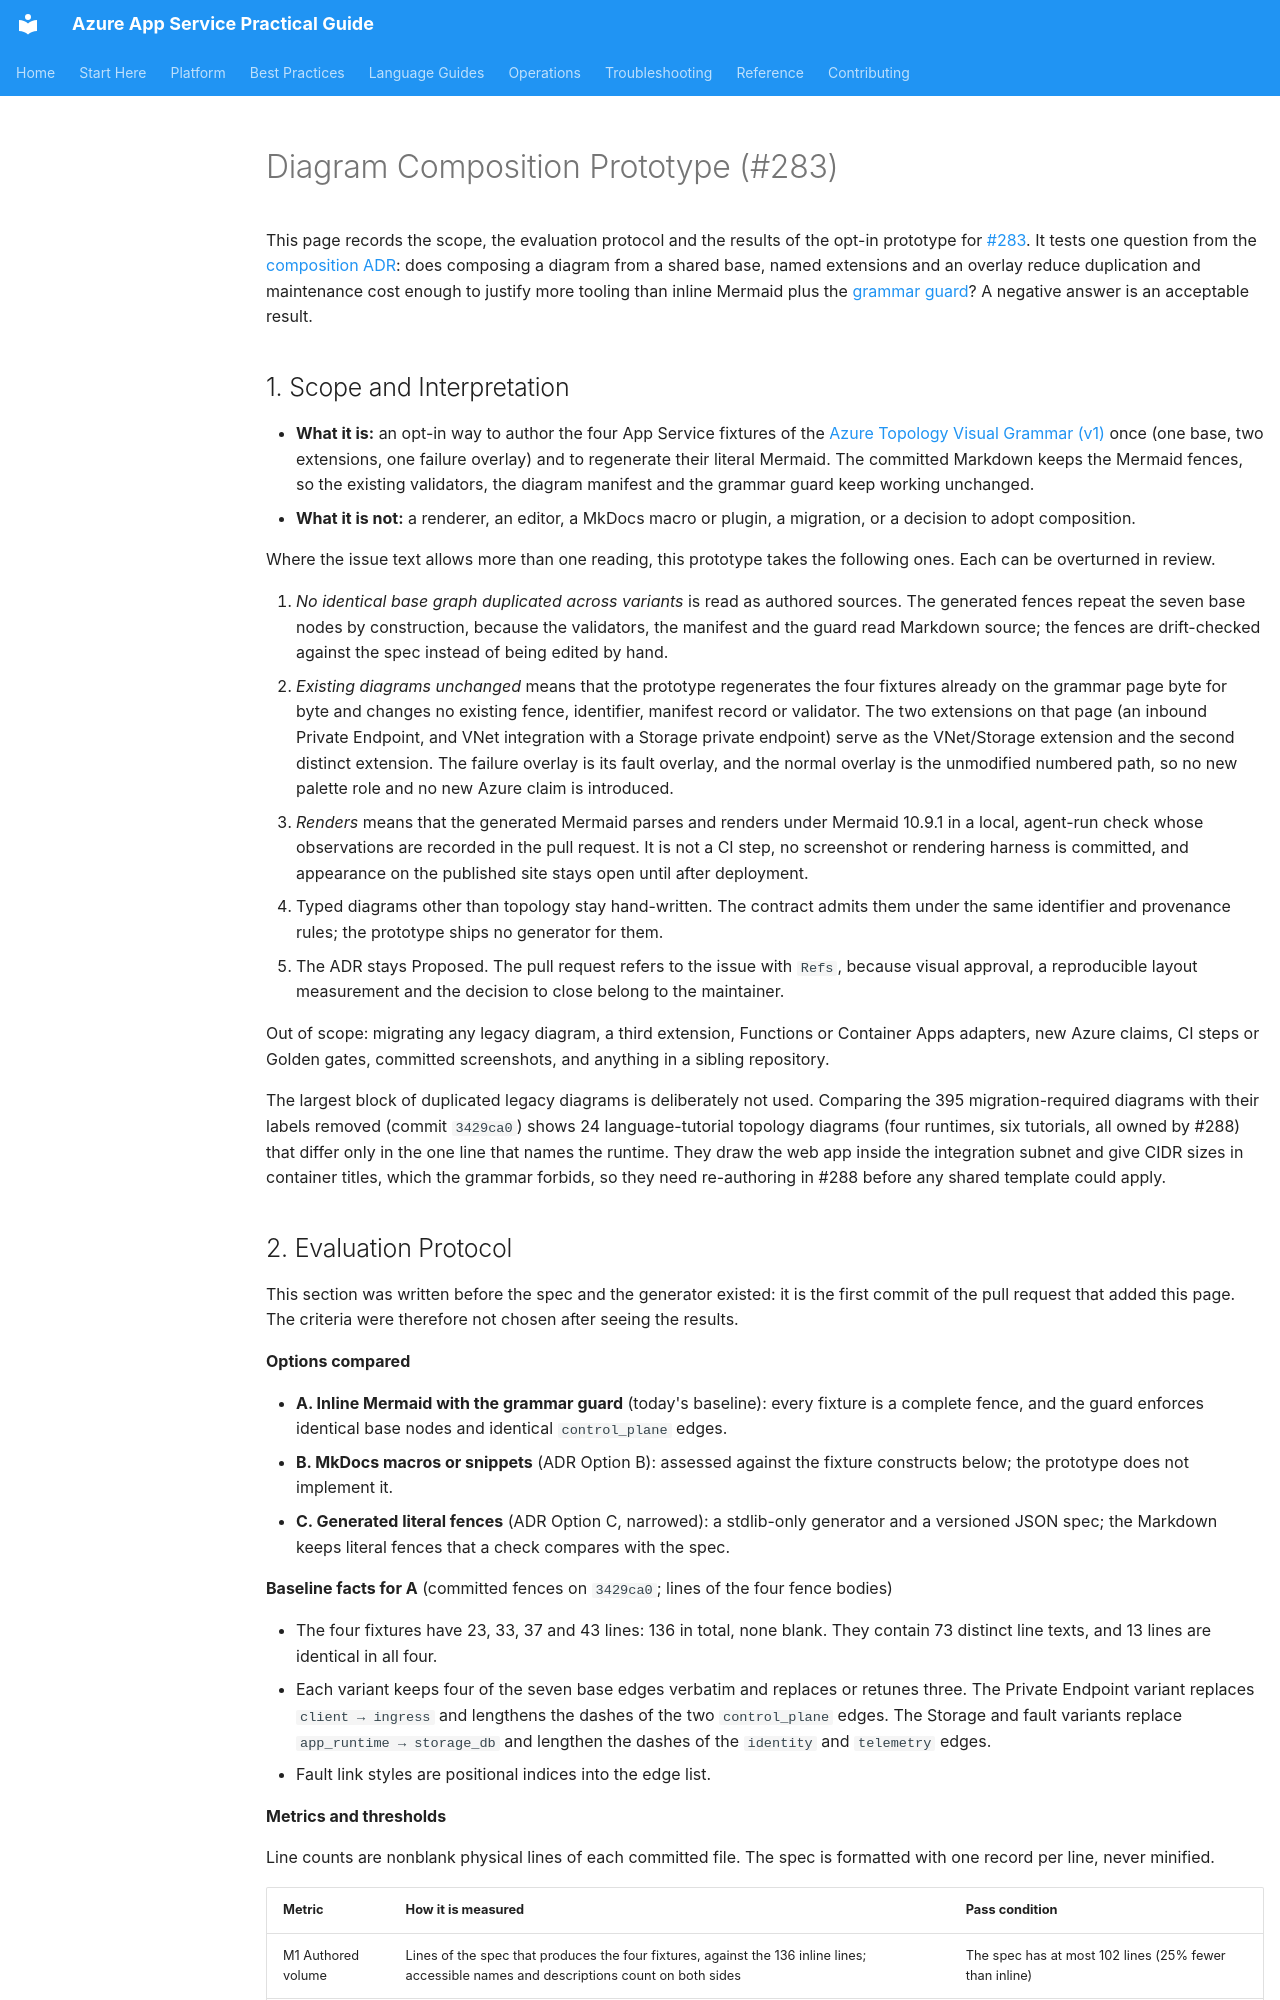

repository: yeongseon/azure-app-service-practical-guide · page: reference/diagram-composition-prototype/index.html · generator: mkdocs

---
title: Diagram Composition Prototype (#283)
slug: diagram-composition-prototype
doc_type: reference
section: reference
summary: Opt-in prototype that regenerates the App Service topology fixtures from one base, with a pre-declared maintenance-cost evaluation against inline Mermaid.
topics:
  - diagrams
  - documentation-standards
products:
  - azure-app-service
---

# Diagram Composition Prototype (#283)

This page records the scope, the evaluation protocol and the results of the opt-in prototype for [#283](https://github.com/yeongseon/azure-app-service-practical-guide/issues/283). It tests one question from the [composition ADR](adr-diagram-composition.md): does composing a diagram from a shared base, named extensions and an overlay reduce duplication and maintenance cost enough to justify more tooling than inline Mermaid plus the [grammar guard](diagram-topology-grammar.md)? A negative answer is an acceptable result.

## 1. Scope and Interpretation

- **What it is:** an opt-in way to author the four App Service fixtures of the [Azure Topology Visual Grammar (v1)](diagram-topology-grammar.md) once (one base, two extensions, one failure overlay) and to regenerate their literal Mermaid. The committed Markdown keeps the Mermaid fences, so the existing validators, the diagram manifest and the grammar guard keep working unchanged.
- **What it is not:** a renderer, an editor, a MkDocs macro or plugin, a migration, or a decision to adopt composition.

Where the issue text allows more than one reading, this prototype takes the following ones. Each can be overturned in review.

1. *No identical base graph duplicated across variants* is read as authored sources. The generated fences repeat the seven base nodes by construction, because the validators, the manifest and the guard read Markdown source; the fences are drift-checked against the spec instead of being edited by hand.
2. *Existing diagrams unchanged* means that the prototype regenerates the four fixtures already on the grammar page byte for byte and changes no existing fence, identifier, manifest record or validator. The two extensions on that page (an inbound Private Endpoint, and VNet integration with a Storage private endpoint) serve as the VNet/Storage extension and the second distinct extension. The failure overlay is its fault overlay, and the normal overlay is the unmodified numbered path, so no new palette role and no new Azure claim is introduced.
3. *Renders* means that the generated Mermaid parses and renders under Mermaid 10.9.1 in a local, agent-run check whose observations are recorded in the pull request. It is not a CI step, no screenshot or rendering harness is committed, and appearance on the published site stays open until after deployment.
4. Typed diagrams other than topology stay hand-written. The contract admits them under the same identifier and provenance rules; the prototype ships no generator for them.
5. The ADR stays Proposed. The pull request refers to the issue with `Refs`, because visual approval, a reproducible layout measurement and the decision to close belong to the maintainer.

Out of scope: migrating any legacy diagram, a third extension, Functions or Container Apps adapters, new Azure claims, CI steps or Golden gates, committed screenshots, and anything in a sibling repository.

The largest block of duplicated legacy diagrams is deliberately not used. Comparing the 395 migration-required diagrams with their labels removed (commit `3429ca0`) shows 24 language-tutorial topology diagrams (four runtimes, six tutorials, all owned by #288) that differ only in the one line that names the runtime. They draw the web app inside the integration subnet and give CIDR sizes in container titles, which the grammar forbids, so they need re-authoring in #288 before any shared template could apply.
